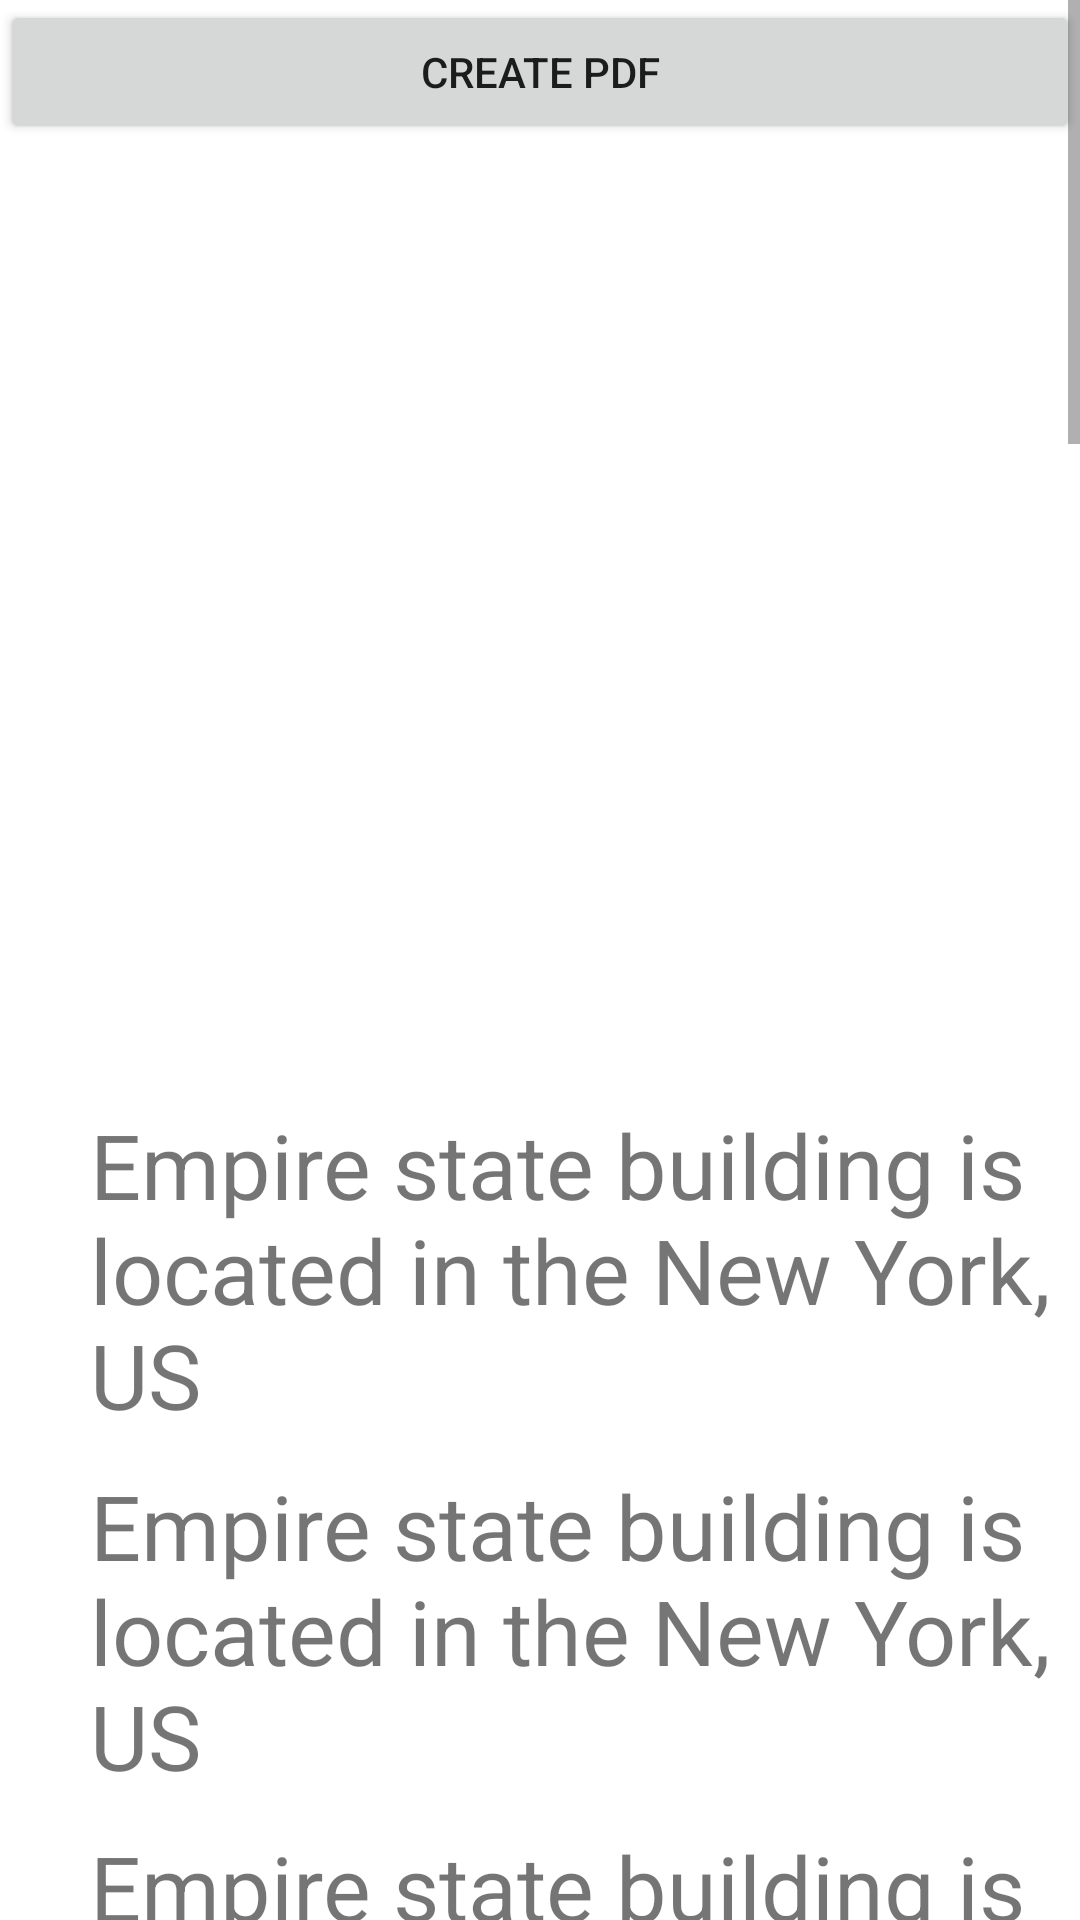

Reconstruct the res/layout file that produces this screen, plus the resources it refers to.
<!-- AndroidManifest.xml: application theme Theme.PDFDocument -->
<!-- res/layout/activity_scroll.xml -->
<?xml version="1.0" encoding="utf-8"?>
<LinearLayout xmlns:android="http://schemas.android.com/apk/res/android"
    xmlns:app="http://schemas.android.com/apk/res-auto"
    xmlns:tools="http://schemas.android.com/tools"
    android:layout_width="match_parent"
    android:layout_height="match_parent"
    tools:context=".ScrollActivity">
    <ScrollView
        android:layout_width="match_parent"
        android:layout_height="match_parent">

        <LinearLayout
            android:id="@+id/llScroll"
            android:layout_width="match_parent"
            android:layout_height="match_parent"
            android:background="#fff"
            android:orientation="vertical">

            <Button
                android:id="@+id/btn"
                android:layout_width="match_parent"
                android:layout_height="wrap_content"
                android:text="Create PDF" />

            <ImageView
                android:id="@+id/iv"
                android:layout_width="300dp"
                android:layout_height="300dp"
                android:layout_marginTop="10dp"
                android:layout_gravity="center_horizontal"
                android:src="@drawable/d" />

            <TextView
                android:layout_width="wrap_content"
                android:layout_height="wrap_content"
                android:layout_marginLeft="30dp"
                android:layout_marginTop="10dp"
                android:text="Empire state building is located in the New York, US"
                android:textSize="30sp" />

            <TextView
                android:layout_width="wrap_content"
                android:layout_height="wrap_content"
                android:layout_marginLeft="30dp"
                android:layout_marginTop="10dp"
                android:text="Empire state building is located in the New York, US"
                android:textSize="30sp" />

            <TextView
                android:layout_width="wrap_content"
                android:layout_height="wrap_content"
                android:layout_marginLeft="30dp"
                android:layout_marginTop="10dp"
                android:text="Empire state building is located in the New York, US"
                android:textSize="30sp" />
            <TextView
                android:layout_width="wrap_content"
                android:layout_height="wrap_content"
                android:layout_marginLeft="30dp"
                android:layout_marginTop="10dp"
                android:text="Empire state building is located in the New York, US"
                android:textSize="30sp" />
            <TextView
                android:layout_width="wrap_content"
                android:layout_height="wrap_content"
                android:layout_marginLeft="30dp"
                android:layout_marginTop="10dp"
                android:text="Empire state building is located in the New York, US"
                android:textSize="30sp" />
            <TextView
                android:layout_width="wrap_content"
                android:layout_height="wrap_content"
                android:layout_marginLeft="30dp"
                android:layout_marginTop="10dp"
                android:text="Empire state building is located in the New York, US"
                android:textSize="30sp" />
            <TextView
                android:layout_width="wrap_content"
                android:layout_height="wrap_content"
                android:layout_marginLeft="30dp"
                android:layout_marginTop="10dp"
                android:text="Empire state building is located in the New York, US"
                android:textSize="30sp" />
            <TextView
                android:layout_width="wrap_content"
                android:layout_height="wrap_content"
                android:layout_marginLeft="30dp"
                android:layout_marginTop="10dp"
                android:text="Empire state building is located in the New York, US"
                android:textSize="30sp" />
            <TextView
                android:layout_width="wrap_content"
                android:layout_height="wrap_content"
                android:layout_marginLeft="30dp"
                android:layout_marginTop="10dp"
                android:text="Empire state building is located in the New York, US"
                android:textSize="30sp" />
            <TextView
                android:layout_width="wrap_content"
                android:layout_height="wrap_content"
                android:layout_marginLeft="30dp"
                android:layout_marginTop="10dp"
                android:text="Empire state building is located in the New York, US"
                android:textSize="30sp" />
            <TextView
                android:layout_width="wrap_content"
                android:layout_height="wrap_content"
                android:layout_marginLeft="30dp"
                android:layout_marginTop="10dp"
                android:text="Empire state building is located in the New York, US"
                android:textSize="30sp" />
            <TextView
                android:layout_width="wrap_content"
                android:layout_height="wrap_content"
                android:layout_marginLeft="30dp"
                android:layout_marginTop="10dp"
                android:text="Empire state building is located in the New York, US"
                android:textSize="30sp" />
            <TextView
                android:layout_width="wrap_content"
                android:layout_height="wrap_content"
                android:layout_marginLeft="30dp"
                android:layout_marginTop="10dp"
                android:text="Empire state building is located in the New York, US"
                android:textSize="30sp" />
            <TextView
                android:layout_width="wrap_content"
                android:layout_height="wrap_content"
                android:layout_marginLeft="30dp"
                android:layout_marginTop="10dp"
                android:text="Empire state building is located in the New York, US"
                android:textSize="30sp" />
            <TextView
                android:layout_width="wrap_content"
                android:layout_height="wrap_content"
                android:layout_marginLeft="30dp"
                android:layout_marginTop="10dp"
                android:text="Empire state building is located in the New York, US"
                android:textSize="30sp" />
            <TextView
                android:layout_width="wrap_content"
                android:layout_height="wrap_content"
                android:layout_marginLeft="30dp"
                android:layout_marginTop="10dp"
                android:text="Empire state building is located in the New York, US"
                android:textSize="30sp" />
            <TextView
                android:layout_width="wrap_content"
                android:layout_height="wrap_content"
                android:layout_marginLeft="30dp"
                android:layout_marginTop="10dp"
                android:text="Empire state building is located in the New York, US"
                android:textSize="30sp" />
            <TextView
                android:layout_width="wrap_content"
                android:layout_height="wrap_content"
                android:layout_marginLeft="30dp"
                android:layout_marginTop="10dp"
                android:text="Empire state building is located in the New York, US"
                android:textSize="30sp" />
            <TextView
                android:layout_width="wrap_content"
                android:layout_height="wrap_content"
                android:layout_marginLeft="30dp"
                android:layout_marginTop="10dp"
                android:text="Empire state building is located in the New York, US"
                android:textSize="30sp" />
            <TextView
                android:layout_width="wrap_content"
                android:layout_height="wrap_content"
                android:layout_marginLeft="30dp"
                android:layout_marginTop="10dp"
                android:text="Empire state building is located in the New York, US"
                android:textSize="30sp" />

        </LinearLayout>

    </ScrollView>
</LinearLayout>
<!-- resources referenced by this layout -->
<resources>
  <style name="Theme.PDFDocument" parent="Theme.MaterialComponents.DayNight.DarkActionBar">
          
          <item name="colorPrimary">@color/purple_500</item>
          <item name="colorPrimaryVariant">@color/purple_700</item>
          <item name="colorOnPrimary">@color/white</item>
          
          <item name="colorSecondary">@color/teal_200</item>
          <item name="colorSecondaryVariant">@color/teal_700</item>
          <item name="colorOnSecondary">@color/black</item>
          
          <item name="android:statusBarColor" tools:targetApi="l">?attr/colorPrimaryVariant</item>
          
      </style>
  <!-- not gathered from this repository: default colours our renderer supplied (Android Studio template values) -->
  <color name="purple_500">#FF6200EE</color>
  <color name="purple_700">#FF3700B3</color>
  <color name="teal_200">#FF03DAC5</color>
  <color name="teal_700">#FF018786</color>
  <color name="black">#FF000000</color>
  <color name="white">#FFFFFFFF</color>
</resources>
